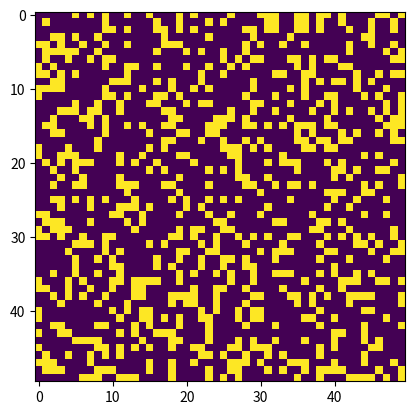

Source code (Python):
import numpy as np
import matplotlib.pyplot as plt
import matplotlib.animation as animation

def initialize_grid(size, density):
    grid = np.random.choice([0, 1], size=(size, size), p=[1 - density, density])
    return grid

def update(frameNum, img, grid, size):
    newGrid = grid.copy()

    for i in range(size):
        for j in range(size):
            # Count the number of alive neighbors
            total = int((grid[i, (j-1)%size] + grid[i, (j+1)%size] +
                         grid[(i-1)%size, j] + grid[(i+1)%size, j] +
                         grid[(i-1)%size, (j-1)%size] + grid[(i-1)%size, (j+1)%size] +
                         grid[(i+1)%size, (j-1)%size] + grid[(i+1)%size, (j+1)%size])/255)

            # Apply the rules of the Game of Life
            if grid[i, j] == 1:  # Cell is alive (cloud particle)
                if (total < 2) or (total > 3):
                    newGrid[i, j] = 0  # Die (clear sky)
            else:  # Cell is dead (clear sky)
                if total == 3:
                    newGrid[i, j] = 1  # Reproduce (cloud particle)

    img.set_data(newGrid)
    grid[:] = newGrid
    return img

def main():
    # Parameters
    size = 50  # Size of the grid
    density = 0.3  # Initial density of cloud particles

    # Initialize grid
    grid = initialize_grid(size, density)

    # Set up the plot
    fig, ax = plt.subplots()
    img = ax.imshow(grid, interpolation='nearest')
    ani = animation.FuncAnimation(fig, update, fargs=(img, grid, size), frames=100, interval=100, save_count=50)

    plt.show()

if __name__ == "__main__":
    main()